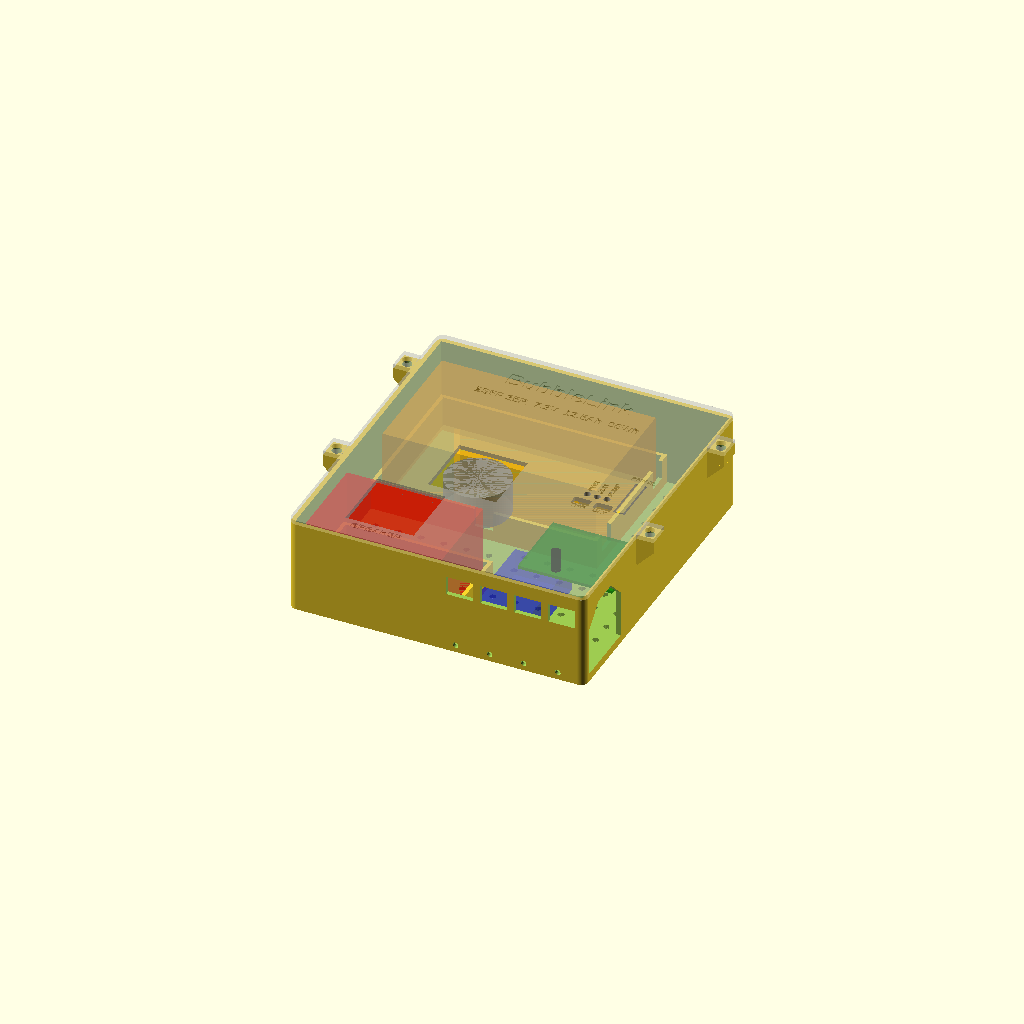
Cell 1 — every parameter at its default value.
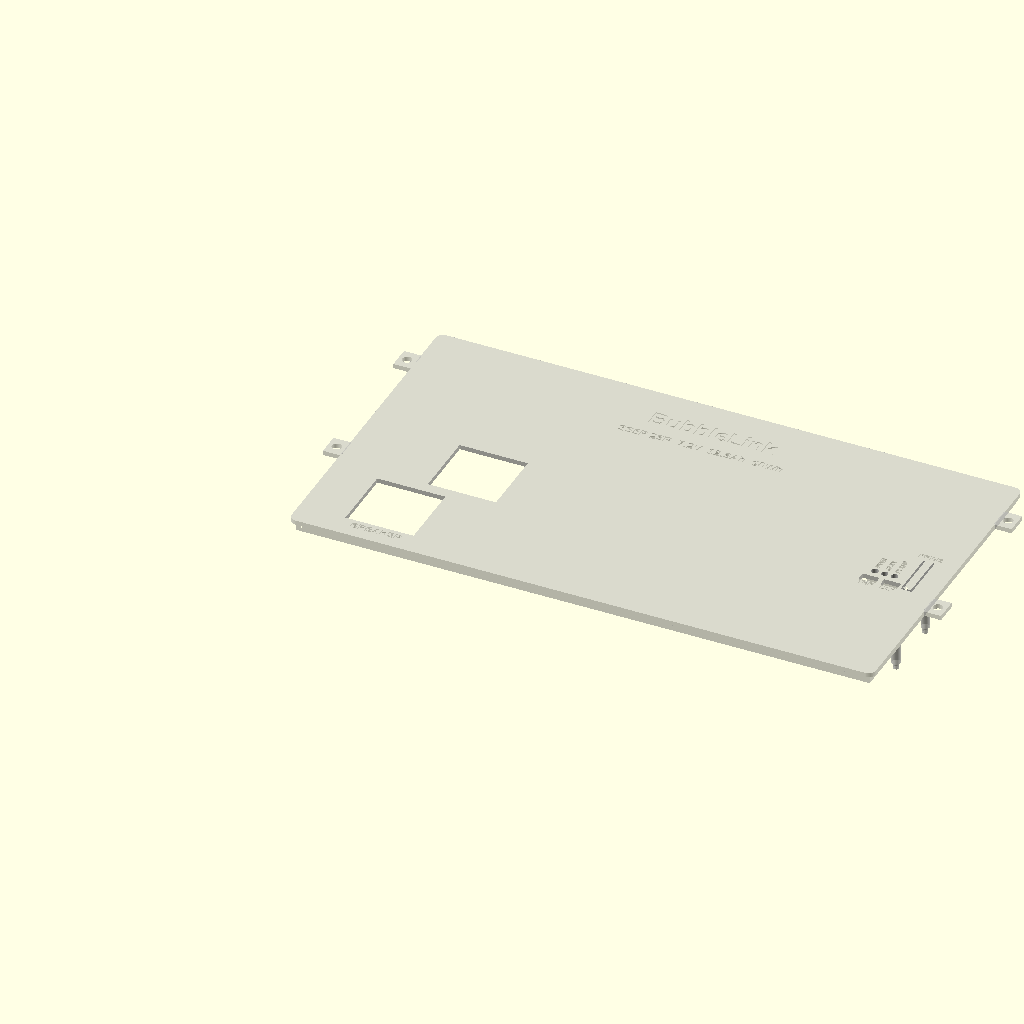
Cell 2: W = 304 (everything else at default).
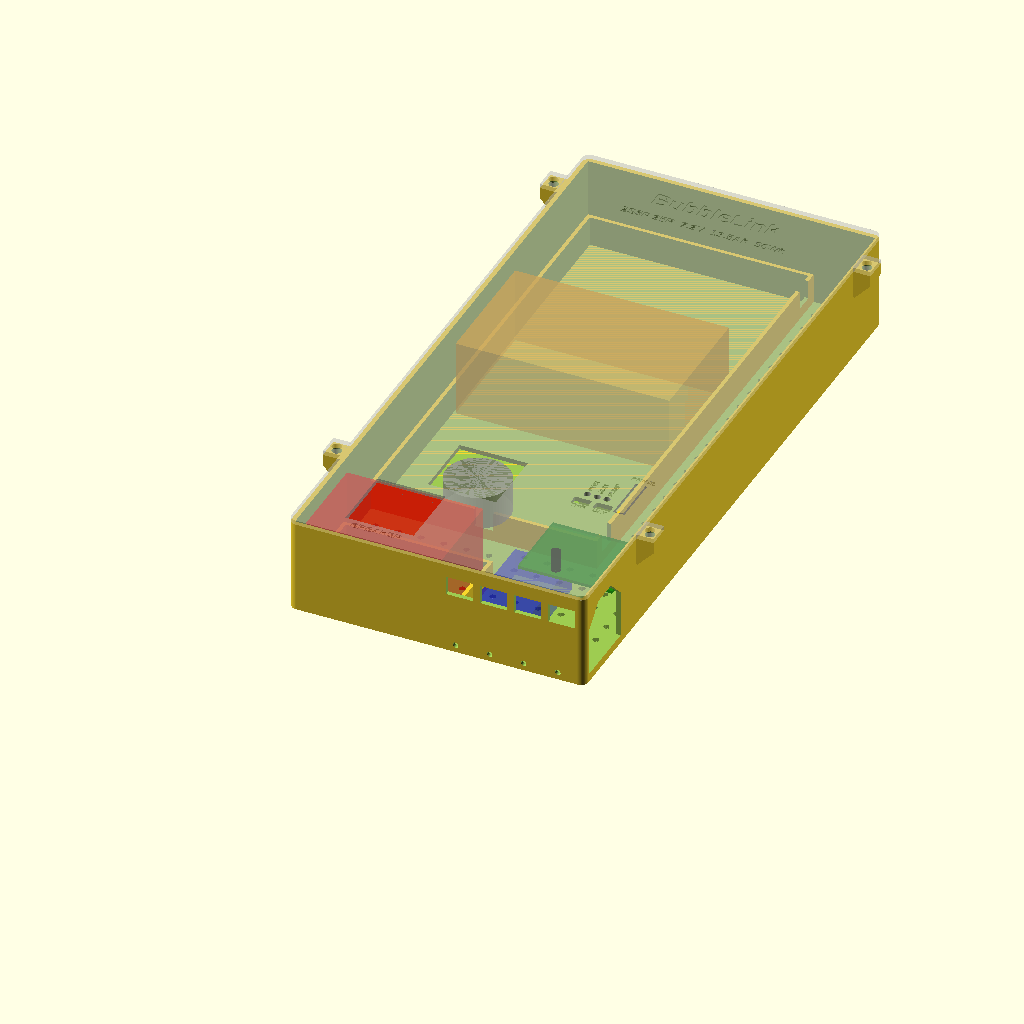
Cell 3: the same model with H = 332.
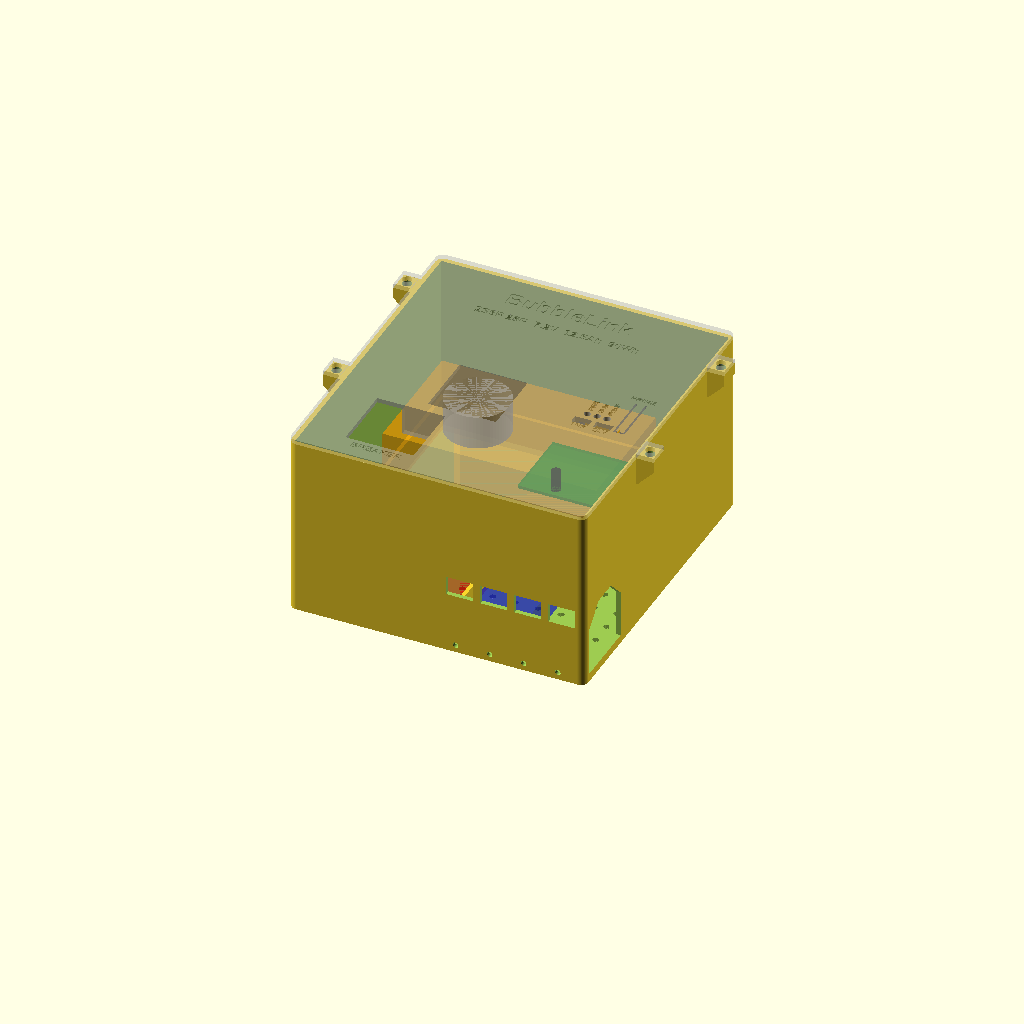
Cell 4: D = 94 (everything else at default).
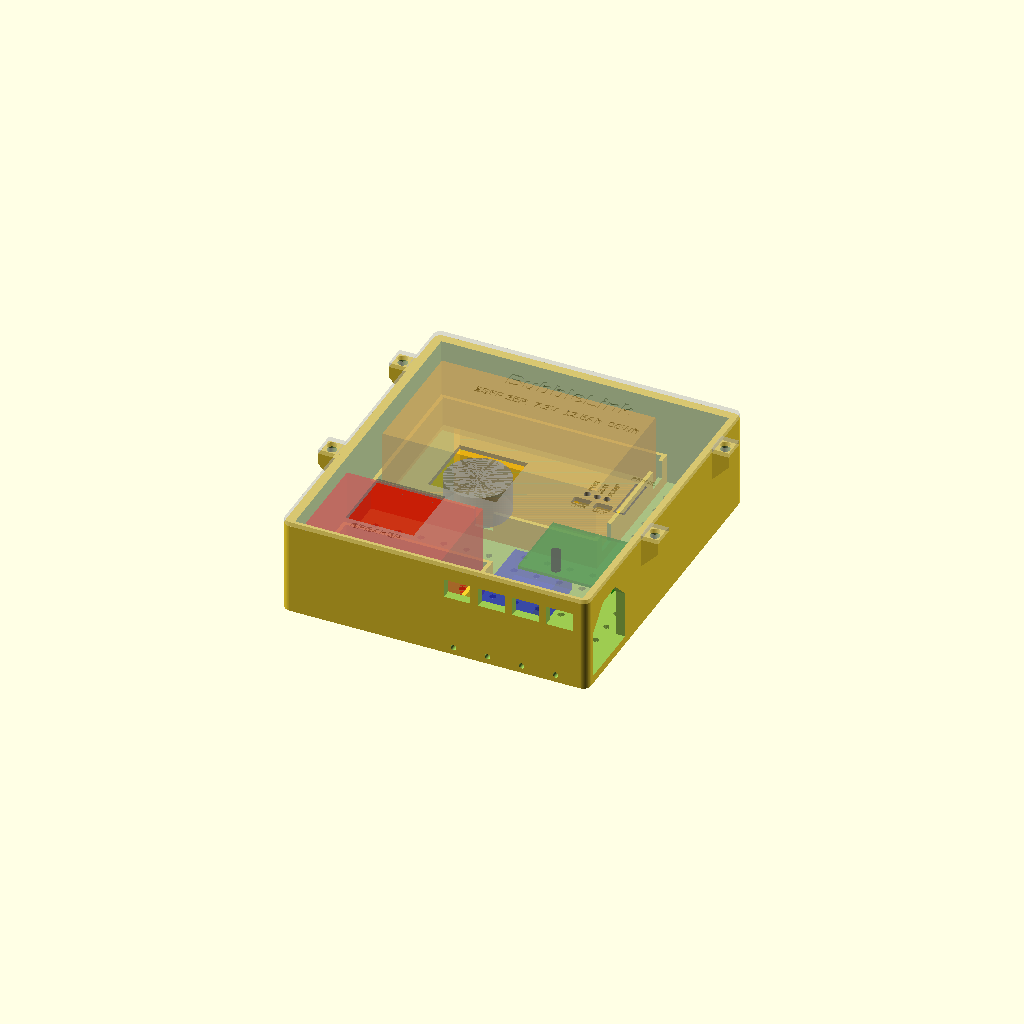
Cell 5: t = 4.8 (everything else at default).
All cells are drawn from one camera (rotation 55°, 0°, 25°, orthographic, colour scheme Cornfield), so only the parameter changes between them.
Source of the model, hardware/printed/src/dry_core.scad:
// Dry core: one closed box holding the battery and all the electronics.
// It replaces the battery cartridge, electronics tray, wet/dry divider, PCB
// bracket, breaker bracket, both buck mounts, the ACS758 mount, the
// voltmeter mount, and the control faceplate.
//
// Worn orientation: the back plate rests against the wearer's back, +y is
// up, the lid faces outward. The wet bay (pump module, bladder) sits below.
// Every cable leaves through the BOTTOM wall, so drips can't run in.
//
//   Battery bay (top)   2S5P block in its two cell holders, held by a fence
//                       and pressed down by ribs on the lid
//   BMS zone (top right)
//   Breaker fence (bottom left), reset reached through a lid port
//   Electronics field   ACS758, Buck A, Buck B on a grid of zip-tie slots;
//                       the USB-C charger glues behind a port in the right wall
//   CTRL PCB            hangs from the LID, component side up: the LEDs show
//                       through light tunnels, RV1/RV2 adjust through slots,
//                       and PRIME is a flexure button in the lid
//
// The parts whose size is not yet measured (BMS, charger, bucks, ACS758,
// breaker) are held with zip ties through the slot grid, not tight pockets,
// so the box doesn't depend on their exact dimensions. The three
// unmeasured panel features (voltmeter, breaker reset, USB-C) are separate
// 15-minute port inserts (port_insert.scad), so a wrong guess costs one small
// reprint, not the box.
//
// No screws: the PCB heat-stakes onto the lid pins (soldering iron), the lid
// laces to the box with zip ties or paracord through the four ears.
//
// part = "box"       print back-plate down on the K2 Plus, no supports
// part = "lid"       print outer face down, no supports
// part = "assembly"  preview with ghost components, for checking fit

include <params.scad>

part = "assembly";

// ------------------------------------------------------------ main sizes
W  = 152;    // inner width  (x)
H  = 166;    // inner height (y, up when worn)
D  = 47;     // inner depth  (z): 44 mm breaker + 3 mm
t  = 2.4;    // wall
tb = 2.4;    // back plate
tl = 2.4;    // lid plate
rc = 4;      // outer corner radius

// ------------------------------------------------------------ battery bay
blk_x = 2 * (2.25 * cell_pitch + cell_bore / 2 + holder_wall);  // holder length
blk_z = cell_pitch * sin(60) + cell_bore + 2 * holder_wall;     // holder width
blk_y = cell_h + 2 * holder_lip + 1;                            // incl. tabs
bay = [2, 88, blk_x + 2.4, H - 2 - 88];   // x, y, w, h (fence inner)
fence_t = 2; fence_h = 16;
blk_y0 = bay[1] + (bay[3] - blk_y) / 2;    // battery block placed centred

// ------------------------------------------------------------ breaker
brk = [2, 2, 75, 51];                      // fence inner: 72 x 48 + clearance
brk_h = 44;                                // [LISTING]

// ------------------------------------------------------------ PCB (on lid)
pcb_c = [W - 2 - pcb_w / 2 - 1, 60];       // board centre
pcb_top_z = D - 22;                        // component face; 22 mm under lid
post_d = 4.5;                              // clears J2's 9.9 mm body by 0.5 mm

// PCB features, mm from board centre (BubbleLink CTRL v1.2 release files)
led_xy = [[-5.2, 16.7], [0, 16.7], [5.2, 16.7]];
rv_xy  = [[-5.2, 10.1], [6.2, 10.1]];
sw_xy  = [14.7, 12.4];
holes  = [for (sx = [-1, 1], sy = [-1, 1]) [sx * pcb_hole_dx / 2, sy * pcb_hole_dy / 2]];
led_h = 5.3;          // 3 mm LED body above board
sw_h  = 4.3;          // B3F-1000 actuator above board

// ------------------------------------------------------------ ports
port = 36;            // square opening for a port insert
vm_c  = [64, 70];     // voltmeter port (lid)
brk_c = [40, 28];     // breaker reset port (lid), over the breaker
usb_c = [20, 20];     // USB-C port in the right wall: [y, z]. The insert's
                      // window sits 10 mm below the port centre (10 mm off
                      // the floor) so the charger can be zip-tied down.
// Bottom-wall cable slots: gun ch1, gun ch2, pump + Buck B USB, and the
// battery disconnect loop (the XT60H pair hangs just outside the box, so it
// can be unplugged without unlacing the lid).
cable_x = [88, 106, 124, 142];
cable_w = 14; cable_hz = 10; cable_z = 30;

ears_y = [62, H - 24];   // clear of the USB-C port flange on the right wall

// ============================================================ helpers
// Wall-port outline, (horizontal, up): 36 mm square, top corners chamfered
// so the remaining bridge is 14 mm. Shared with port_insert.scad.
module port_profile(s = port, ch = 11) {
    polygon([[-s / 2, -s / 2], [s / 2, -s / 2], [s / 2, s / 2 - ch],
             [s / 2 - ch, s / 2], [-s / 2 + ch, s / 2], [-s / 2, s / 2 - ch]]);
}

module rrect(w, h, r) {
    translate([r, r]) offset(r) square([w - 2 * r, h - 2 * r]);
}

module cross_slot(h) {
    translate([0, 0, h / 2]) {
        cube([ziptie_w, ziptie_t, h + 2], center = true);
        cube([ziptie_t, ziptie_w, h + 2], center = true);
    }
}

module grid(x0, y0, x1, y1, pitch = 12) {
    for (x = [x0 : pitch : x1], y = [y0 : pitch : y1])
        translate([x, y, -tb - 0.5]) cross_slot(tb);
}

module ear(y, side) {   // side -1 = left wall, +1 = right wall
    xw = side < 0 ? -t : W + t;
    translate([xw, y, 0]) difference() {
        union() {
            translate([side < 0 ? -9 : -0.5, -6, D - 6]) cube([9.5, 12, 6]);
            // 45-degree gusset under the ear
            hull() {
                translate([side < 0 ? -9 : -0.5, -6, D - 6]) cube([9.5, 12, 0.01]);
                translate([side < 0 ? -0.5 : -0.5, -6, D - 15]) cube([1, 12, 0.01]);
            }
        }
        translate([side * 4.5, 0, D - 20]) cylinder(d = 5, h = 30);
    }
}

// ============================================================ box
module box() {
    difference() {
        union() {
            // shell
            translate([-t, -t, -tb]) linear_extrude(D + tb)
                rrect(W + 2 * t, H + 2 * t, rc);
            for (y = ears_y, s = [-1, 1]) ear(y, s);
        }
        // cavity
        linear_extrude(D + 1) square([W, H]);
        // slot grids: breaker, electronics field, BMS zone
        grid(brk[0] + 6, brk[1] + 6, brk[0] + brk[2] - 4, brk[1] + brk[3] - 4);
        grid(84, 8, W - 6, 80);
        grid(8, 62, 78, 80);
        grid(bay[0] + bay[2] + fence_t + 5, bay[1] + 6, W - 5, H - 6);
        // cable slots, bottom wall
        for (x = cable_x) translate([x - cable_w / 2, -t - 1, cable_z])
            cube([cable_w, t + 2, cable_hz]);
        // weep holes at the bottom of the bottom wall
        for (x = [86, 104, 122, 140]) translate([x, 1, 1.6]) rotate([90, 0, 0])
            cylinder(d = 3, h = t + 4);
        // USB-C port, right wall
        // the top corners are chamfered 45 degrees so the opening prints
        // without a 36 mm bridge; the insert has the same shape, so it can
        // only go in one way
        translate([W - 1, usb_c[0], usb_c[1]]) rotate([90, 0, 90])
            linear_extrude(t + 2) port_profile();
    }
    // battery bay fence, with notches for the 12 AWG leads
    difference() {
        translate([bay[0] - fence_t, bay[1] - fence_t, 0])
            cube([bay[2] + 2 * fence_t, bay[3] + 2 * fence_t, fence_h]);
        translate([bay[0], bay[1], -1]) cube([bay[2], bay[3], fence_h + 2]);
        for (y = [bay[1] + 4, bay[1] + bay[3] - 14])
            translate([bay[0] + bay[2] - 1, y, 6]) cube([fence_t + 2, 10, fence_h]);
        translate([bay[0] + bay[2] / 2 - 5, bay[1] - fence_t - 1, 6]) cube([10, fence_t + 2, fence_h]);
    }
    // breaker fence (low, so the ring-lug wiring clears it)
    difference() {
        translate([brk[0] - fence_t, brk[1] - fence_t, 0])
            cube([brk[2] + 2 * fence_t, brk[3] + 2 * fence_t, 12]);
        translate([brk[0], brk[1], -1]) cube([brk[2], brk[3], 14]);
    }
}

// ============================================================ lid
// Modelled in its closed position (assembled coordinates).
tongue = [4, 25];     // PRIME flexure: width, length (root toward +y); ~2-3 N to press
tongue_dx = 0.5;      // tongue sits 0.5 mm right of SW1, clear of the wider RV2 slot

module lid() {
    pc = [pcb_c[0], pcb_c[1]];
    sw = pc + sw_xy;
    difference() {
        union() {
            translate([-t, -t, D]) linear_extrude(tl) rrect(W + 2 * t, H + 2 * t, rc);
            // locating skirt inside the walls
            translate([0, 0, D - 5]) linear_extrude(5) difference() {
                translate([0.3, 0.3]) square([W - 0.6, H - 0.6]);
                translate([2, 2]) square([W - 4, H - 4]);
            }
            // ears
            for (y = ears_y, s = [-1, 1])
                translate([s < 0 ? -t - 9 : W + t - 0.5, y - 6, D]) cube([9.5, 12, tl]);
            // ribs pressing on the two cell holders
            for (y = [blk_y0 + holder_t / 2, blk_y0 + blk_y - holder_t / 2])
                translate([bay[0] + 10, y - 1.5, blk_z + 0.6]) cube([bay[2] - 20, 3, D - blk_z - 0.6]);
            // PCB posts with heat-stake pins
            for (h = holes) translate([pc[0] + h[0], pc[1] + h[1], 0]) {
                translate([0, 0, pcb_top_z]) cylinder(d = post_d, h = D - pcb_top_z);
                translate([0, 0, pcb_top_z - 1.6 - 1.6]) cylinder(d = pcb_hole_d - 0.25, h = 3.3);
            }
            // light-tunnel block over the three LEDs
            translate([pc[0] - 8.2, pc[1] + 16.7 - 2.8, pcb_top_z + led_h + 1])
                cube([16.4, 5.6, D - pcb_top_z - led_h - 1]);
            // PRIME nub hangs from the tongue
            translate([sw[0] + 0.25, sw[1], pcb_top_z + sw_h + 0.4])
                cylinder(d = 3.4, h = D - pcb_top_z - sw_h - 0.4 + 0.01);
        }
        // ports
        for (c = [vm_c, brk_c]) translate([c[0], c[1], D - 6])
            linear_extrude(tl + 7) square(port, center = true);
        // LED windows
        for (l = led_xy) translate([pc[0] + l[0], pc[1] + l[1], pcb_top_z])
            cylinder(d = 3.6, h = 40);
        // trimmer access slots
        for (r = rv_xy) translate([pc[0] + r[0], pc[1] + r[1], D - 1])
            // The 3296W screw sits ~3.5 mm from the centre, at the pin-1 end
            // (KiCad Bourns footprint); 9 mm covers either end in case a
            // trimmer goes in reversed.
            linear_extrude(tl + 2) square([9, 4.6], center = true);
        // PRIME flexure: U-shaped cut, free end just below the switch, root
        // toward +y (clear of the H4 post and the RV2 slot)
        translate([sw[0] + tongue_dx, sw[1] - 3, D - 1]) linear_extrude(tl + 2) difference() {
            translate([-tongue[0] / 2 - 1, -1]) square([tongue[0] + 2, tongue[1] + 1]);
            translate([-tongue[0] / 2, 0]) square([tongue[0], tongue[1] + 0.1]);
        }
        // ear holes
        for (y = ears_y, s = [-1, 1])
            translate([s < 0 ? -t - 4.5 : W + t + 4.5, y, D - 1]) cylinder(d = 5, h = tl + 2);
        // labels on the outer face
        translate([0, 0, D + tl - 0.6]) linear_extrude(1) {
            for (i = [0:2]) translate([pc[0] + led_xy[i][0], pc[1] + 19.5]) rotate(90)
                text(["PWR", "GUN", "PUMP"][i], size = 2.8, valign = "center",
                     font = "Liberation Sans:style=Bold");
            translate([pc[0] + rv_xy[0][0], pc[1] + rv_xy[0][1] - 5.5])
                text("THR", size = 3, halign = "center", font = "Liberation Sans:style=Bold");
            translate([pc[0] + rv_xy[1][0], pc[1] + rv_xy[1][1] - 5.5])
                text("DLY", size = 3, halign = "center", font = "Liberation Sans:style=Bold");
            translate([sw[0], sw[1] + 24])
                text("PRIME", size = 3, halign = "center", font = "Liberation Sans:style=Bold");
            translate([brk_c[0], brk_c[1] - port / 2 - 6])
                text("BREAKER", size = 4, halign = "center", font = "Liberation Sans:style=Bold");
            translate([W / 2, H - 22])
                text("BubbleLink", size = 9, halign = "center", font = "Liberation Sans:style=Bold");
            translate([W / 2, H - 34])
                text("2S5P 25R  7.2V  12.5Ah  90Wh", size = 4.5, halign = "center",
                     font = "Liberation Sans:style=Bold");
        }
    }
}

// ============================================================ ghosts
module ghost(i) {
    if (i == 0) color("orange", 0.5) translate([bay[0] + (bay[2] - blk_x) / 2, blk_y0, 0]) cube([blk_x, blk_y, blk_z]);
    if (i == 1) color("red", 0.5) translate([brk[0] + 1.5, brk[1] + 1.5, 0]) cube([72, 48, brk_h]);
    if (i == 2) color("green", 0.6) translate([pcb_c[0] - pcb_w / 2, pcb_c[1] - pcb_h / 2, pcb_top_z - 1.6 - 2])
        cube([pcb_w, pcb_h, 1.6 + 2]);   // board + 2 mm of THT leads under it
    if (i == 3) color("gray", 0.5) translate([vm_c[0], vm_c[1], D - 18]) cylinder(d = 33.8, h = 18);
    if (i == 4) color("blue", 0.4) for (p = [[86, 10], [86, 40]]) translate([p[0], p[1], 0]) cube([30, 25, 15]);
    if (i == 5) color("purple", 0.4) translate([10, 62, 0]) cube([37, 18, 15]);
}

module ghosts() {
    // battery block
    color("orange", 0.5) translate([bay[0] + (bay[2] - blk_x) / 2, blk_y0, 0]) cube([blk_x, blk_y, blk_z]);
    // breaker
    color("red", 0.5) translate([brk[0] + 1.5, brk[1] + 1.5, 0]) cube([72, 48, brk_h]);
    // PCB and its tallest parts
    color("green", 0.6) translate([pcb_c[0] - pcb_w / 2, pcb_c[1] - pcb_h / 2, pcb_top_z - 1.6])
        cube([pcb_w, pcb_h, 1.6]);
    color("black", 0.6) translate([pcb_c[0] - 7, pcb_c[1] - 15.2, pcb_top_z]) cylinder(d = 5, h = 11);
    // voltmeter body behind the lid
    color("gray", 0.5) translate([vm_c[0], vm_c[1], D - 18]) cylinder(d = 33.8, h = 18);
    // bucks and ACS758 (sizes are guesses)
    color("blue", 0.4) for (p = [[86, 10], [86, 40]]) translate([p[0], p[1], 0]) cube([30, 25, 15]);
    color("purple", 0.4) translate([10, 62, 0]) cube([37, 18, 15]);
}

if (part == "box") translate([0, 0, tb]) box();
else if (part == "lid") translate([0, 0, D + tl]) rotate([180, 0, 0]) lid();
else { box(); %lid(); ghosts(); }
Customizer parameters (derived from the source; name, type, default, range or options):
part: string, default "assembly"
W: number, default 152
H: number, default 166
D: number, default 47
t: number, default 2.4
tb: number, default 2.4
tl: number, default 2.4
rc: number, default 4
brk: vector, default [2, 2, 75, 51]
brk_h: number, default 44
post_d: number, default 4.5
sw_xy: vector, default [14.7, 12.4]
led_h: number, default 5.3
sw_h: number, default 4.3
port: number, default 36
vm_c: vector, default [64, 70]
brk_c: vector, default [40, 28]
usb_c: vector, default [20, 20]
cable_x: vector, default [88, 106, 124, 142]
